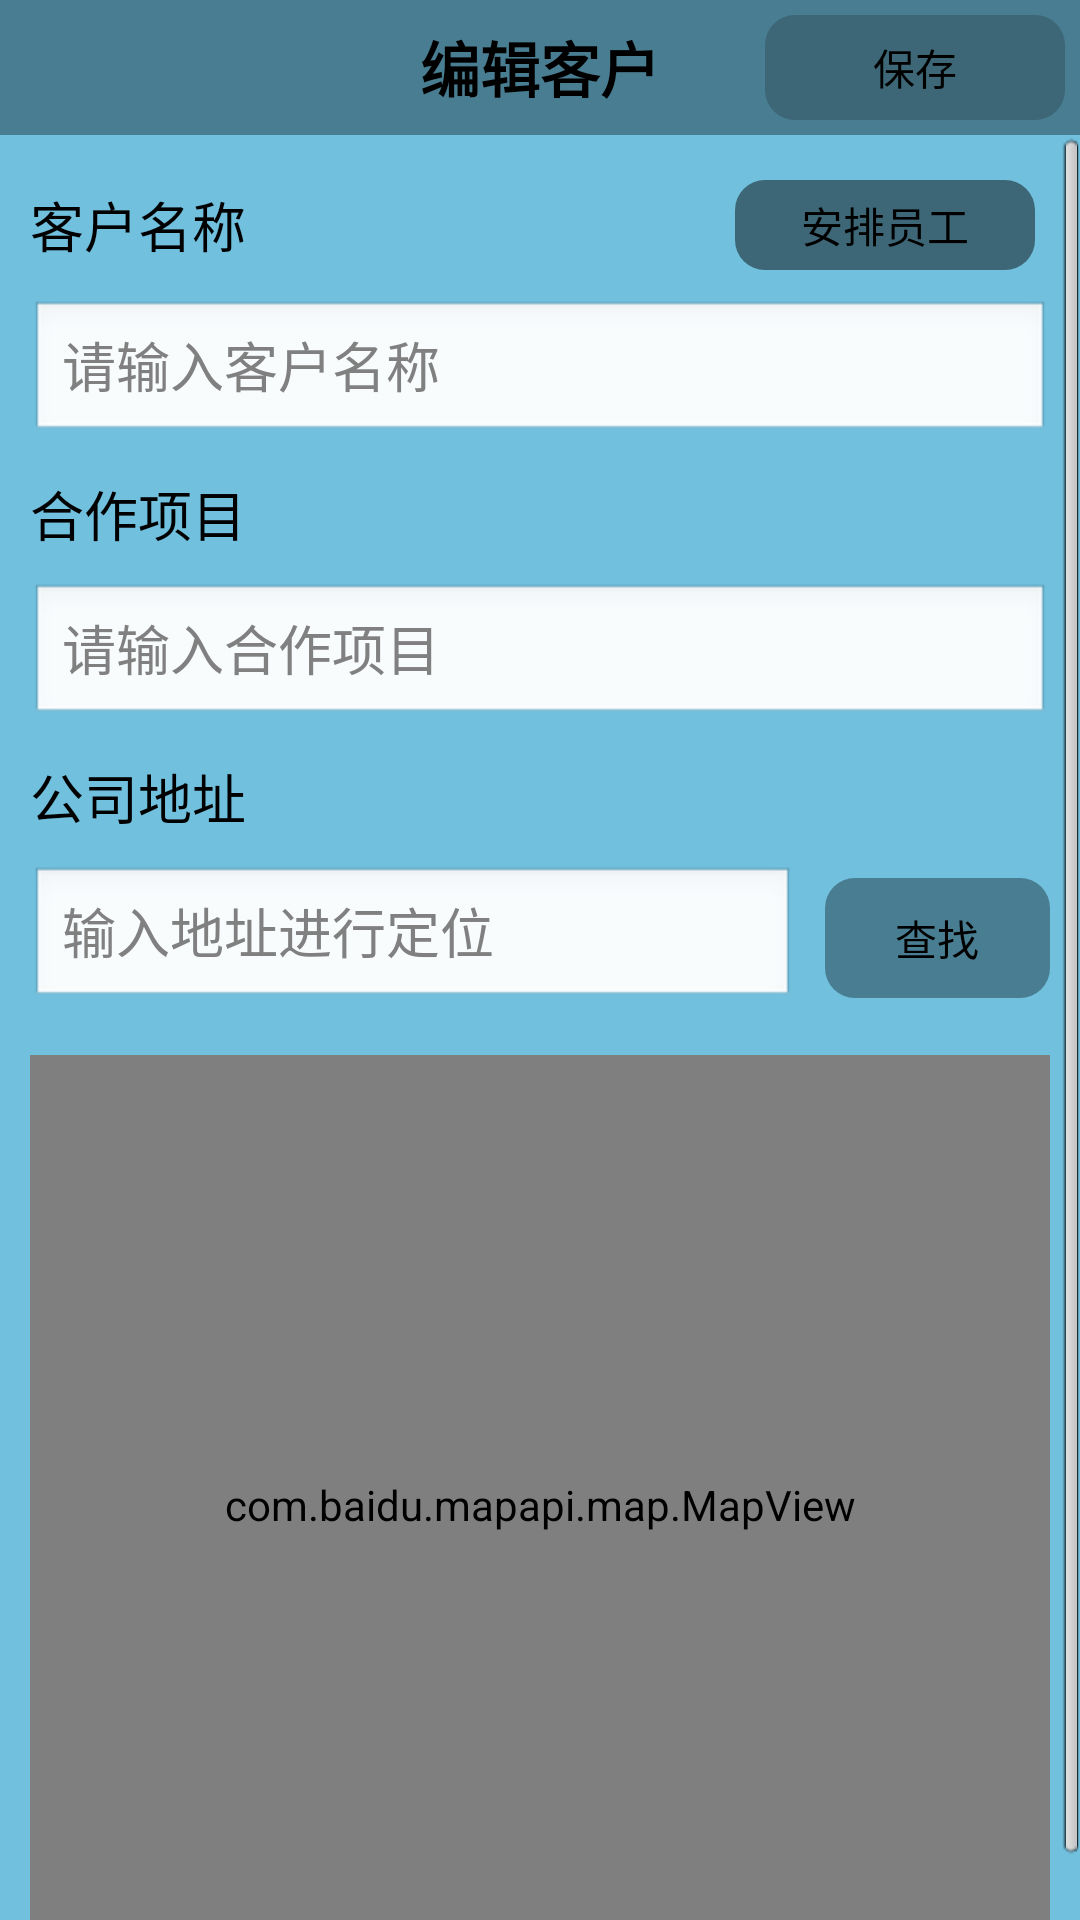

Produce the Android XML layout that renders to this screen, including the resource entries it uses.
<!-- AndroidManifest.xml: activity theme android:Theme.Black.NoTitleBar -->
<!-- res/layout/edit_client.xml -->
<?xml version="1.0" encoding="utf-8"?>
<LinearLayout xmlns:android="http://schemas.android.com/apk/res/android"
    android:layout_width="match_parent"
    android:layout_height="match_parent"
    android:background="@color/background_5"
    android:orientation="vertical" >

    <RelativeLayout
        android:layout_width="match_parent"
        android:layout_height="45dp"
        android:background="@color/background_4" >

        <TextView
            android:layout_width="match_parent"
            android:layout_height="45dp"
            android:background="@color/background_4"
            android:gravity="center"
            android:text="编辑客户"
            android:textColor="@color/black"
            android:textSize="20sp"
            android:textStyle="bold" />

        <ImageView
            android:id="@+id/edit_client_back"
            android:layout_width="45dp"
            android:layout_height="45dp"
            android:padding="8dp"
            android:src="@drawable/back_icon" />
        
        
        <Button
            android:id="@+id/commit_edit_button"
            android:layout_width="100dp"
            android:layout_height="45dp"
            android:layout_alignParentRight="true"
            android:layout_margin="5dp"
            android:background="@drawable/rectangle_bg_2"
            android:text="保存" />
    </RelativeLayout>

    <ScrollView
        android:layout_width="match_parent"
        android:layout_height="wrap_content" >

        <LinearLayout
            android:layout_width="match_parent"
            android:layout_height="wrap_content"
            android:orientation="vertical"
            android:padding="10dp" >

            <RelativeLayout 
                android:layout_width="fill_parent"
                android:layout_height="wrap_content">
                <TextView
	                android:layout_width="wrap_content"
	                android:layout_height="wrap_content"
	                android:layout_marginBottom="10dp"
	                android:layout_centerVertical="true"
	                android:layout_alignParentLeft="true"
	                android:text="客户名称"
	                android:textColor="@color/black"
	                android:textSize="18sp" />
                
                <Button
		            android:id="@+id/arrange_staff_button"
		            android:layout_width="100dp"
		            android:layout_height="30dp"
		            android:layout_alignParentRight="true"
		            android:layout_margin="5dp"
		            android:background="@drawable/rectangle_bg_2"
		            android:text="安排员工" />
            </RelativeLayout>
            

            <EditText
                android:id="@+id/edit_client_name"
                android:layout_width="match_parent"
                android:layout_height="wrap_content"
                android:layout_marginBottom="10dp"
                android:layout_marginTop="5dip"
                android:hint="请输入客户名称" />

            <TextView
                android:layout_width="wrap_content"
                android:layout_height="wrap_content"
                android:layout_marginBottom="10dp"
                android:text="合作项目"
                android:textColor="@color/black"
                android:textSize="18sp" />

            <EditText
                android:id="@+id/edit_client_project"
                android:layout_width="match_parent"
                android:layout_height="wrap_content"
                android:layout_marginBottom="10dp"
                android:hint="请输入合作项目"/>

            <TextView
                android:layout_width="wrap_content"
                android:layout_height="wrap_content"
                android:layout_marginBottom="10dp"
                android:text="公司地址"
                android:textColor="@color/black"
                android:textSize="18sp" />

            <LinearLayout
                android:layout_width="match_parent"
                android:layout_height="wrap_content"
                android:orientation="horizontal"
                android:layout_marginBottom="10dp" >

                <EditText
                    android:id="@+id/edit_client_address"
                    android:layout_width="match_parent"
                    android:layout_height="wrap_content"
                    android:layout_weight="1"
                    android:hint="输入地址进行定位"
                    android:singleLine="false"/>

                <Button
                    android:id="@+id/edit_client_search"
                    android:layout_width="match_parent"
                    android:layout_height="40dp"
                    android:layout_gravity="center_vertical"
                    android:layout_marginLeft="10dp"
                    android:layout_weight="3"
                    android:background="@drawable/rectangle_bg_4"
                    android:text="查找" />
            </LinearLayout>
            
            <com.baidu.mapapi.map.MapView
		        android:id="@+id/bmapView"
		        android:layout_width="fill_parent"
		        android:layout_height="300dip"
		        android:layout_marginTop="5dip"
		        android:clickable="true" />
            
        </LinearLayout>
        
        
        
        
    </ScrollView>

</LinearLayout>
<!-- resources referenced by this layout -->
<resources>
  <color name="background_4">#497D91</color>
  <color name="background_5">#71C0DE</color>
  <color name="black">#000000</color>
  <!-- drawable rectangle_bg_2 (drawable-ldpi) -->
  <?xml version="1.0" encoding="utf-8"?>
  <shape
    xmlns:android="http://schemas.android.com/apk/res/android"
    android:shape="rectangle">
      <solid android:color="@color/background_3"/>
      <corners android:radius="10dip"/>
       
  </shape>
  <!-- drawable rectangle_bg_4 (drawable-ldpi) -->
  <?xml version="1.0" encoding="utf-8"?>
  <shape
    xmlns:android="http://schemas.android.com/apk/res/android"
    android:shape="rectangle">
      <solid android:color="@color/background_4"/>
      <corners android:radius="10dip"/>
       
  </shape>
  <color name="background_3">#3D6777</color>
</resources>
